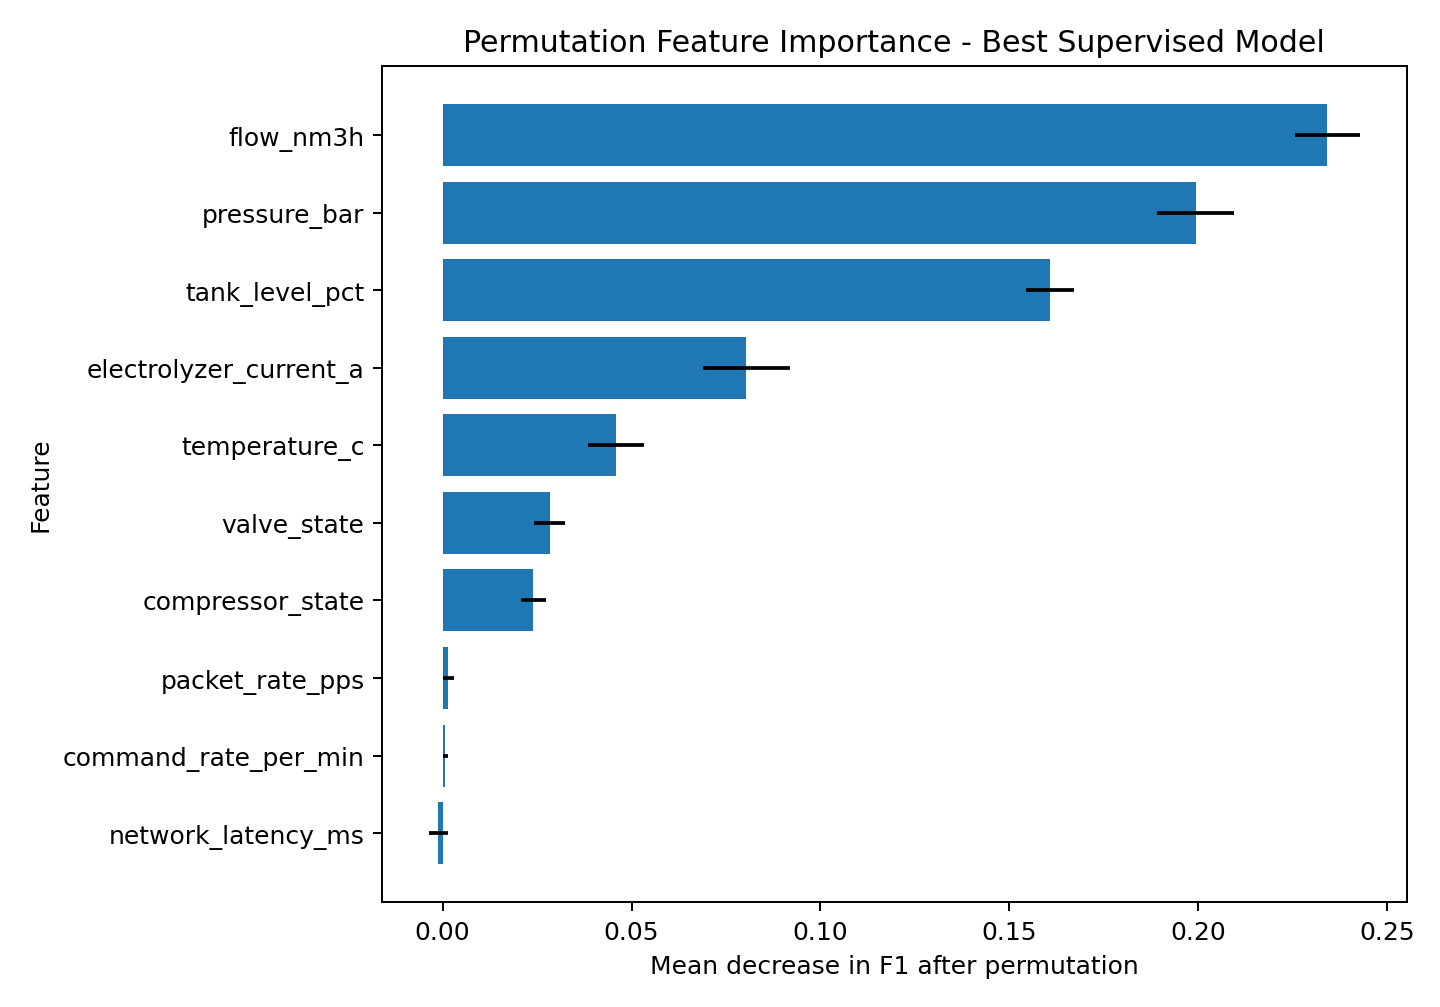

Source data for this figure (header and first rows):
feature, importance_mean, importance_std
flow_nm3h, 0.2342, 0.008614
pressure_bar, 0.1993, 0.01022
tank_level_pct, 0.1608, 0.006383
electrolyzer_current_a, 0.08035, 0.01154
temperature_c, 0.04584, 0.007449
valve_state, 0.02832, 0.004012
compressor_state, 0.024, 0.003279
packet_rate_pps, 0.001529, 0.001402
command_rate_per_min, 0.0006628, 0.000663
network_latency_ms, -0.001134, 0.002561
